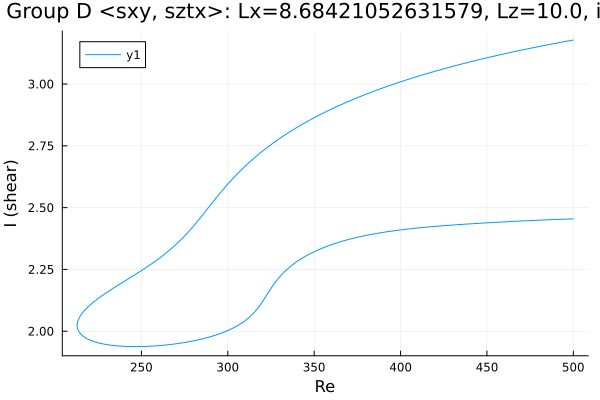

Data behind this chart, as committed beside it:
Re, shear
500.0, 3.178
499.7, 3.178
498.3, 3.176
496.9, 3.174
495.5, 3.172
494.1, 3.17
492.7, 3.169
491.3, 3.167
489.8, 3.165
488.4, 3.163
487, 3.161
485.6, 3.159
484.2, 3.157
482.8, 3.155
481.4, 3.154
479.9, 3.152
478.5, 3.15
477.1, 3.148
475.7, 3.146
474.3, 3.144
472.9, 3.142
471.5, 3.139
470, 3.137
468.6, 3.135
467.2, 3.133
465.8, 3.131
464.4, 3.129
463, 3.127
461.6, 3.125
460.1, 3.122
458.7, 3.12
457.3, 3.118
455.9, 3.116
454.5, 3.114
453.1, 3.111
451.7, 3.109
450.2, 3.107
448.8, 3.104
447.4, 3.102
446, 3.1
444.6, 3.097
443.2, 3.095
441.8, 3.092
440.3, 3.09
438.9, 3.087
437.5, 3.085
436.1, 3.082
434.7, 3.08
433.3, 3.077
431.9, 3.075
430.4, 3.072
429, 3.069
427.6, 3.067
426.2, 3.064
424.8, 3.061
423.4, 3.059
423.2, 3.058
421.8, 3.055
420.4, 3.053
419, 3.05
... 423 more rows
